Photos from the image-classification dataset "dataset" in the GitHub repository itxkabix/VisionR. Its 2 classes are: non seizure, seizure.

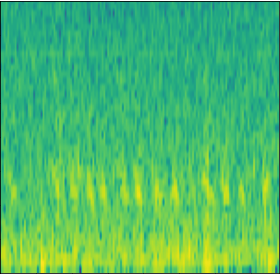
Label: non seizure

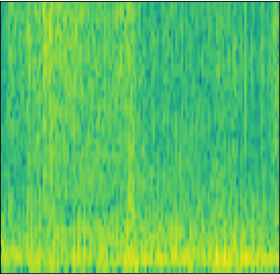
Label: seizure

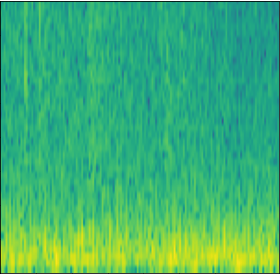
Label: non seizure

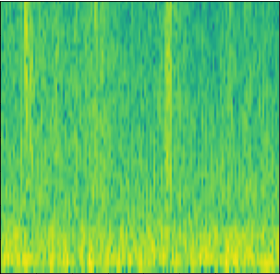
Label: non seizure

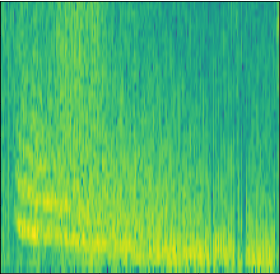
Label: seizure

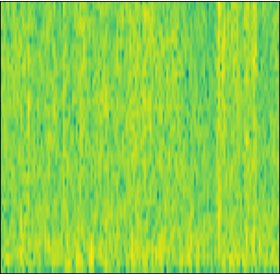
Label: non seizure
